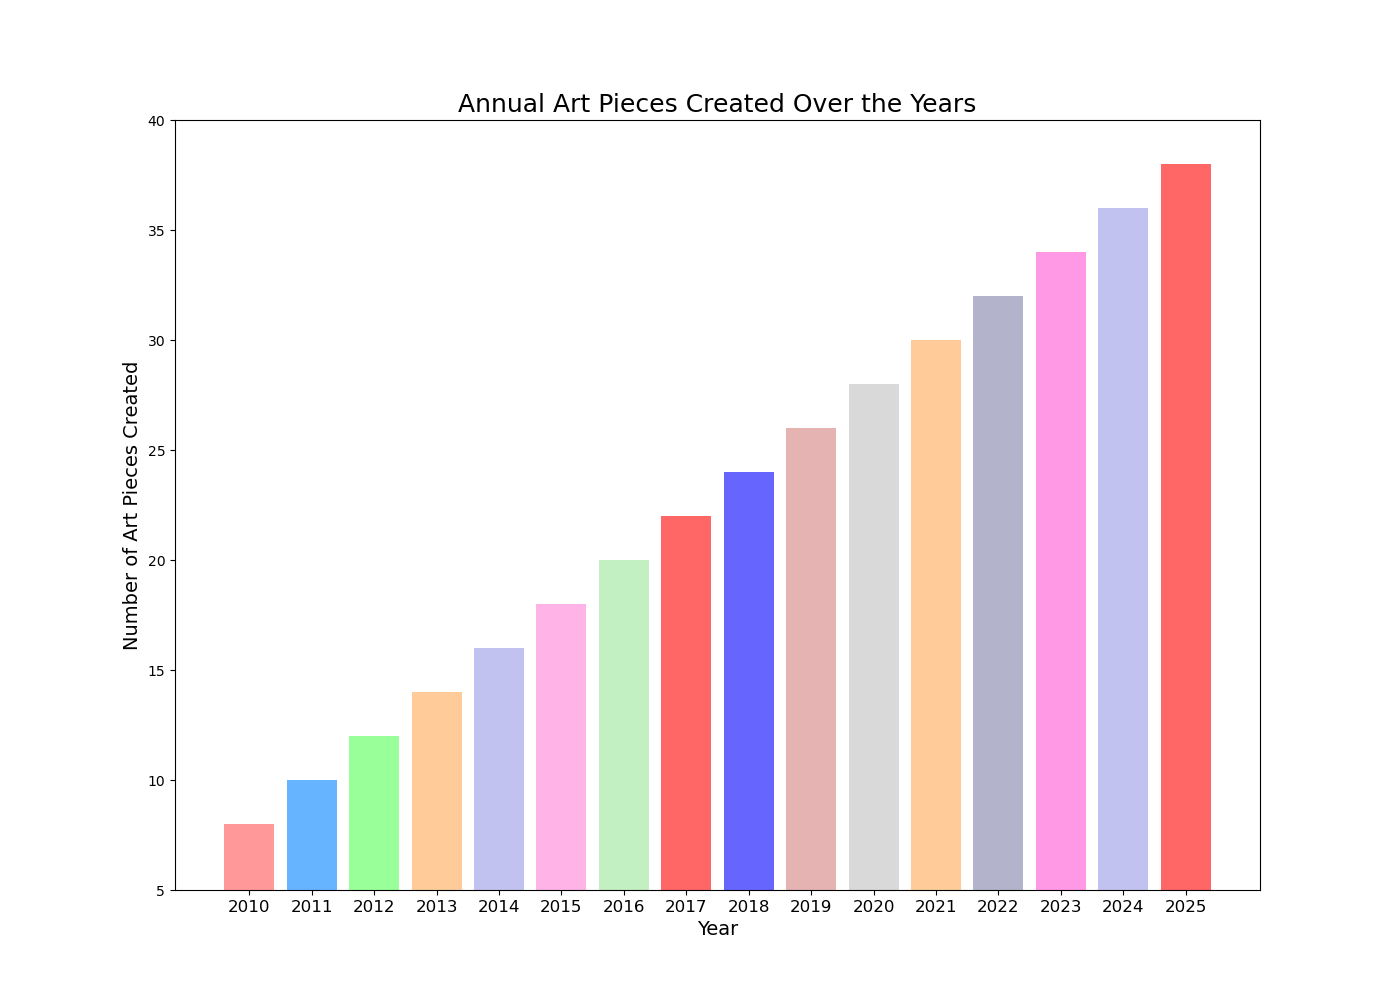

Values plotted in this chart, from the file beside it:
Year, Number of Art Pieces Created
2010, 8
2011, 10
2012, 12
2013, 14
2014, 16
2015, 18
2016, 20
2017, 22
2018, 24
2019, 26
2020, 28
2021, 30
2022, 32
2023, 34
2024, 36
2025, 38
